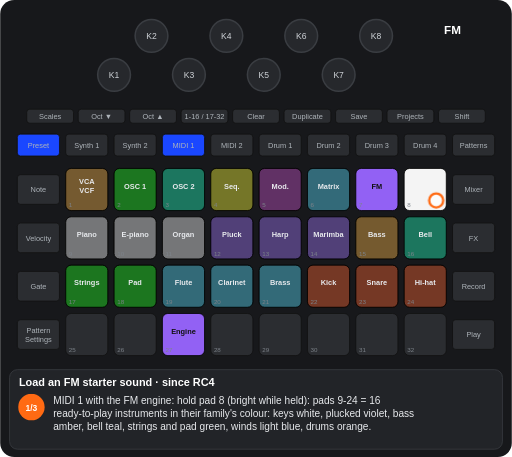
t = 0.00 s
t = 1.25 s: frame unchanged from t = 0.00 s, image omitted
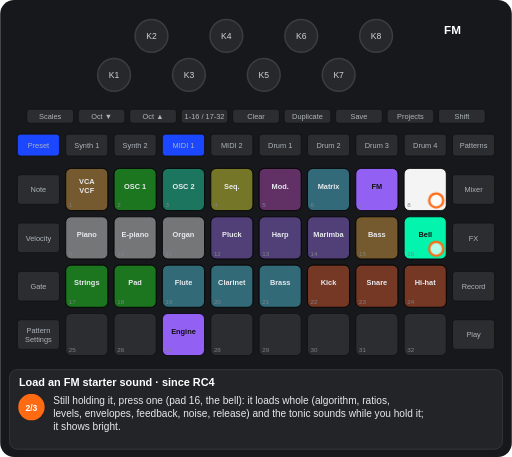
t = 2.50 s
t = 3.75 s: frame unchanged from t = 2.50 s, image omitted
t = 5.00 s: frame unchanged from t = 2.50 s, image omitted
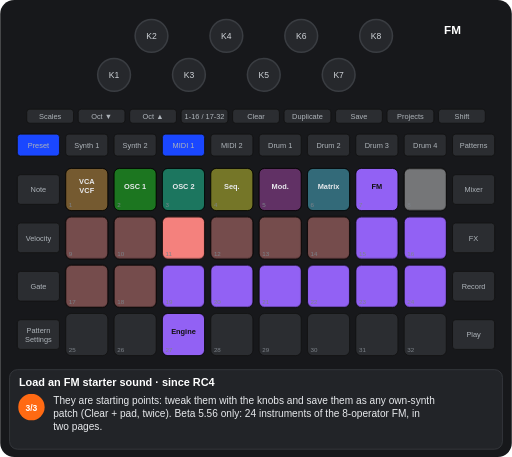
t = 6.25 s

The animated SVG that drew these frames (rendered in a browser with its animation timeline set to each time). Animation: 6 CSS @keyframes rules; one cycle of 7.50 s, repeats indefinitely.

<svg xmlns="http://www.w3.org/2000/svg" viewBox="0 0 656 586" width="656" height="586" font-family="Arial, Helvetica, sans-serif" role="img" aria-label="Load an FM starter sound · since RC4"><title>Load an FM starter sound · since RC4</title><style>.kb{fill:#26282c;stroke:#3a3d42;stroke-width:2}.kt{font-size:11px;fill:#cfd3d8;text-anchor:middle}.u{fill:#2b2d31;stroke:#111}.bt{font-size:9.5px;fill:#aeb4ba;text-anchor:middle}.pn{font-size:8px;fill:#7d838a}.pl{font-size:9.5px;font-weight:bold;text-anchor:middle}.kl{font-size:10px;fill:#cfd3d8;text-anchor:middle}.fg{fill:#fff;fill-opacity:.7;stroke:#ff6a13;stroke-width:3}.fo{fill:none;stroke:#ff6a13;stroke-width:3}.ta{fill:none;stroke:#ff6a13;stroke-width:3}.vw{font-size:15px;font-weight:bold;fill:#fff;text-anchor:middle}.ti{font-size:14px;font-weight:bold;fill:#fff}.cp{font-size:13px;fill:#e8eaed}.sn{font-size:11px;font-weight:bold;fill:#fff;text-anchor:middle}.b{animation:b .6s step-end infinite}@keyframes b{0%{opacity:1}50%{opacity:0}100%{opacity:0}}.v{animation:v 1.2s ease-in-out infinite}@keyframes v{0%{opacity:1}50%{opacity:.3}100%{opacity:1}}.g0{animation:kg0 7500ms step-end infinite}@keyframes kg0{0%{opacity:1}66.667%{opacity:0}100%{opacity:0}}.g1{animation:kg1 7500ms step-end infinite}@keyframes kg1{0%{opacity:1}33.333%{opacity:0}100%{opacity:0}}.g2{animation:kg2 7500ms step-end infinite;opacity:0}@keyframes kg2{0%{opacity:0}33.333%{opacity:1}66.667%{opacity:0}100%{opacity:0}}.g3{animation:kg3 7500ms step-end infinite;opacity:0}@keyframes kg3{0%{opacity:0}66.667%{opacity:1}100%{opacity:1}}</style><rect width="656" height="586" rx="18" fill="#17181b"/><circle cx="146" cy="96" r="21" class="kb"/><text x="146" y="100" class="kt">K1</text><circle cx="194" cy="46" r="21" class="kb"/><text x="194" y="50" class="kt">K2</text><circle cx="242" cy="96" r="21" class="kb"/><text x="242" y="100" class="kt">K3</text><circle cx="290" cy="46" r="21" class="kb"/><text x="290" y="50" class="kt">K4</text><circle cx="338" cy="96" r="21" class="kb"/><text x="338" y="100" class="kt">K5</text><circle cx="386" cy="46" r="21" class="kb"/><text x="386" y="50" class="kt">K6</text><circle cx="434" cy="96" r="21" class="kb"/><text x="434" y="100" class="kt">K7</text><circle cx="482" cy="46" r="21" class="kb"/><text x="482" y="50" class="kt">K8</text><rect x="34" y="140" width="60" height="18" rx="4" class="u"/><text x="64" y="152.5" class="bt">Scales</text><rect x="100" y="140" width="60" height="18" rx="4" class="u"/><text x="130" y="152.5" class="bt">Oct ▼</text><rect x="166" y="140" width="60" height="18" rx="4" class="u"/><text x="196" y="152.5" class="bt">Oct ▲</text><rect x="232" y="140" width="60" height="18" rx="4" class="u"/><text x="262" y="152.5" class="bt">1-16 / 17-32</text><rect x="298" y="140" width="60" height="18" rx="4" class="u"/><text x="328" y="152.5" class="bt">Clear</text><rect x="364" y="140" width="60" height="18" rx="4" class="u"/><text x="394" y="152.5" class="bt">Duplicate</text><rect x="430" y="140" width="60" height="18" rx="4" class="u"/><text x="460" y="152.5" class="bt">Save</text><rect x="496" y="140" width="60" height="18" rx="4" class="u"/><text x="526" y="152.5" class="bt">Projects</text><rect x="562" y="140" width="60" height="18" rx="4" class="u"/><text x="592" y="152.5" class="bt">Shift</text><rect x="22" y="172" width="54" height="28" rx="4" class="u"/><text x="49" y="189.5" class="bt">Preset</text><rect x="84" y="172" width="54" height="28" rx="4" class="u"/><text x="111" y="189.5" class="bt">Synth 1</text><rect x="146" y="172" width="54" height="28" rx="4" class="u"/><text x="173" y="189.5" class="bt">Synth 2</text><rect x="208" y="172" width="54" height="28" rx="4" class="u"/><text x="235" y="189.5" class="bt">MIDI 1</text><rect x="270" y="172" width="54" height="28" rx="4" class="u"/><text x="297" y="189.5" class="bt">MIDI 2</text><rect x="332" y="172" width="54" height="28" rx="4" class="u"/><text x="359" y="189.5" class="bt">Drum 1</text><rect x="394" y="172" width="54" height="28" rx="4" class="u"/><text x="421" y="189.5" class="bt">Drum 2</text><rect x="456" y="172" width="54" height="28" rx="4" class="u"/><text x="483" y="189.5" class="bt">Drum 3</text><rect x="518" y="172" width="54" height="28" rx="4" class="u"/><text x="545" y="189.5" class="bt">Drum 4</text><rect x="580" y="172" width="54" height="28" rx="4" class="u"/><text x="607" y="189.5" class="bt">Patterns</text><rect x="22" y="224" width="54" height="38" rx="4" class="u"/><text x="49" y="246.5" class="bt">Note</text><rect x="580" y="224" width="54" height="38" rx="4" class="u"/><text x="607" y="246.5" class="bt">Mixer</text><rect x="22" y="286" width="54" height="38" rx="4" class="u"/><text x="49" y="308.5" class="bt">Velocity</text><rect x="580" y="286" width="54" height="38" rx="4" class="u"/><text x="607" y="308.5" class="bt">FX</text><rect x="22" y="348" width="54" height="38" rx="4" class="u"/><text x="49" y="370.5" class="bt">Gate</text><rect x="580" y="348" width="54" height="38" rx="4" class="u"/><text x="607" y="370.5" class="bt">Record</text><rect x="22" y="410" width="54" height="38" rx="4" class="u"/><text x="49" y="427" class="bt">Pattern</text><text x="49" y="438" class="bt">Settings</text><rect x="580" y="410" width="54" height="38" rx="4" class="u"/><text x="607" y="432.5" class="bt">Play</text><rect x="84" y="216" width="54" height="54" rx="7" class="u"/><rect x="146" y="216" width="54" height="54" rx="7" class="u"/><rect x="208" y="216" width="54" height="54" rx="7" class="u"/><rect x="270" y="216" width="54" height="54" rx="7" class="u"/><rect x="332" y="216" width="54" height="54" rx="7" class="u"/><rect x="394" y="216" width="54" height="54" rx="7" class="u"/><rect x="456" y="216" width="54" height="54" rx="7" class="u"/><rect x="518" y="216" width="54" height="54" rx="7" class="u"/><rect x="84" y="278" width="54" height="54" rx="7" class="u"/><rect x="146" y="278" width="54" height="54" rx="7" class="u"/><rect x="208" y="278" width="54" height="54" rx="7" class="u"/><rect x="270" y="278" width="54" height="54" rx="7" class="u"/><rect x="332" y="278" width="54" height="54" rx="7" class="u"/><rect x="394" y="278" width="54" height="54" rx="7" class="u"/><rect x="456" y="278" width="54" height="54" rx="7" class="u"/><rect x="518" y="278" width="54" height="54" rx="7" class="u"/><rect x="84" y="340" width="54" height="54" rx="7" class="u"/><rect x="146" y="340" width="54" height="54" rx="7" class="u"/><rect x="208" y="340" width="54" height="54" rx="7" class="u"/><rect x="270" y="340" width="54" height="54" rx="7" class="u"/><rect x="332" y="340" width="54" height="54" rx="7" class="u"/><rect x="394" y="340" width="54" height="54" rx="7" class="u"/><rect x="456" y="340" width="54" height="54" rx="7" class="u"/><rect x="518" y="340" width="54" height="54" rx="7" class="u"/><rect x="84" y="402" width="54" height="54" rx="7" class="u"/><rect x="146" y="402" width="54" height="54" rx="7" class="u"/><rect x="208" y="402" width="54" height="54" rx="7" class="u"/><rect x="270" y="402" width="54" height="54" rx="7" class="u"/><rect x="332" y="402" width="54" height="54" rx="7" class="u"/><rect x="394" y="402" width="54" height="54" rx="7" class="u"/><rect x="456" y="402" width="54" height="54" rx="7" class="u"/><rect x="518" y="402" width="54" height="54" rx="7" class="u"/><rect x="84" y="216" width="54" height="54" rx="7" fill="#ffaf2f" fill-opacity="0.35" stroke="#000"/><text x="111" y="236" class="pl" fill="#e8eaed">VCA</text><text x="111" y="248" class="pl" fill="#e8eaed">VCF</text><rect x="146" y="216" width="54" height="54" rx="7" fill="#00ff00" fill-opacity="0.35" stroke="#000"/><text x="173" y="242" class="pl" fill="#e8eaed">OSC 1</text><rect x="208" y="216" width="54" height="54" rx="7" fill="#00ffb5" fill-opacity="0.35" stroke="#000"/><text x="235" y="242" class="pl" fill="#e8eaed">OSC 2</text><rect x="270" y="216" width="54" height="54" rx="7" fill="#ffff19" fill-opacity="0.35" stroke="#000"/><text x="297" y="242" class="pl" fill="#e8eaed">Seq.</text><rect x="332" y="216" width="54" height="54" rx="7" fill="#c63ac6" fill-opacity="0.35" stroke="#000"/><text x="359" y="242" class="pl" fill="#e8eaed">Mod.</text><rect x="394" y="216" width="54" height="54" rx="7" fill="#44ddff" fill-opacity="0.35" stroke="#000"/><text x="421" y="242" class="pl" fill="#e8eaed">Matrix</text><rect x="456" y="216" width="54" height="54" rx="7" fill="#9865ff" fill-opacity="0.95" stroke="#000"/><text x="483" y="242" class="pl" fill="#111">FM</text><rect x="208" y="402" width="54" height="54" rx="7" fill="#9865ff" fill-opacity="0.95" stroke="#000"/><text x="235" y="428" class="pl" fill="#111">Engine</text><g class="g0"><rect x="518" y="216" width="54" height="54" rx="7" fill="#ffffff" fill-opacity="0.95" stroke="#000"/><rect x="84" y="278" width="54" height="54" rx="7" fill="#ffffff" fill-opacity="0.35" stroke="#000"/><text x="111" y="304" class="pl" fill="#e8eaed">Piano</text><rect x="146" y="278" width="54" height="54" rx="7" fill="#ffffff" fill-opacity="0.35" stroke="#000"/><text x="173" y="304" class="pl" fill="#e8eaed">E-piano</text><rect x="208" y="278" width="54" height="54" rx="7" fill="#ffffff" fill-opacity="0.35" stroke="#000"/><text x="235" y="304" class="pl" fill="#e8eaed">Organ</text><rect x="270" y="278" width="54" height="54" rx="7" fill="#9865ff" fill-opacity="0.35" stroke="#000"/><text x="297" y="304" class="pl" fill="#e8eaed">Pluck</text><rect x="332" y="278" width="54" height="54" rx="7" fill="#9865ff" fill-opacity="0.35" stroke="#000"/><text x="359" y="304" class="pl" fill="#e8eaed">Harp</text><rect x="394" y="278" width="54" height="54" rx="7" fill="#9865ff" fill-opacity="0.35" stroke="#000"/><text x="421" y="304" class="pl" fill="#e8eaed">Marimba</text><rect x="456" y="278" width="54" height="54" rx="7" fill="#ffaf2f" fill-opacity="0.35" stroke="#000"/><text x="483" y="304" class="pl" fill="#e8eaed">Bass</text><rect x="84" y="340" width="54" height="54" rx="7" fill="#00ff00" fill-opacity="0.35" stroke="#000"/><text x="111" y="366" class="pl" fill="#e8eaed">Strings</text><rect x="146" y="340" width="54" height="54" rx="7" fill="#00ff00" fill-opacity="0.35" stroke="#000"/><text x="173" y="366" class="pl" fill="#e8eaed">Pad</text><rect x="208" y="340" width="54" height="54" rx="7" fill="#44ddff" fill-opacity="0.35" stroke="#000"/><text x="235" y="366" class="pl" fill="#e8eaed">Flute</text><rect x="270" y="340" width="54" height="54" rx="7" fill="#44ddff" fill-opacity="0.35" stroke="#000"/><text x="297" y="366" class="pl" fill="#e8eaed">Clarinet</text><rect x="332" y="340" width="54" height="54" rx="7" fill="#44ddff" fill-opacity="0.35" stroke="#000"/><text x="359" y="366" class="pl" fill="#e8eaed">Brass</text><rect x="394" y="340" width="54" height="54" rx="7" fill="#ff4e13" fill-opacity="0.35" stroke="#000"/><text x="421" y="366" class="pl" fill="#e8eaed">Kick</text><rect x="456" y="340" width="54" height="54" rx="7" fill="#ff4e13" fill-opacity="0.35" stroke="#000"/><text x="483" y="366" class="pl" fill="#e8eaed">Snare</text><rect x="518" y="340" width="54" height="54" rx="7" fill="#ff4e13" fill-opacity="0.35" stroke="#000"/><text x="545" y="366" class="pl" fill="#e8eaed">Hi-hat</text></g><g class="g1"><rect x="518" y="278" width="54" height="54" rx="7" fill="#00ffb5" fill-opacity="0.35" stroke="#000"/><text x="545" y="304" class="pl" fill="#e8eaed">Bell</text></g><g class="g2"><rect x="518" y="278" width="54" height="54" rx="7" fill="#00ffb5" fill-opacity="0.95" stroke="#000"/><text x="545" y="304" class="pl" fill="#111">Bell</text></g><g class="g3"><rect x="518" y="216" width="54" height="54" rx="7" fill="#ffffff" fill-opacity="0.35" stroke="#000"/><rect x="84" y="278" width="54" height="54" rx="7" fill="#ff8682" fill-opacity="0.35" stroke="#000"/><rect x="146" y="278" width="54" height="54" rx="7" fill="#ff8682" fill-opacity="0.35" stroke="#000"/><rect x="208" y="278" width="54" height="54" rx="7" fill="#ff8682" fill-opacity="0.95" stroke="#000"/><rect x="270" y="278" width="54" height="54" rx="7" fill="#ff8682" fill-opacity="0.35" stroke="#000"/><rect x="332" y="278" width="54" height="54" rx="7" fill="#ff8682" fill-opacity="0.35" stroke="#000"/><rect x="394" y="278" width="54" height="54" rx="7" fill="#ff8682" fill-opacity="0.35" stroke="#000"/><rect x="456" y="278" width="54" height="54" rx="7" fill="#9865ff" fill-opacity="0.95" stroke="#000"/><rect x="518" y="278" width="54" height="54" rx="7" fill="#9865ff" fill-opacity="0.95" stroke="#000"/><rect x="84" y="340" width="54" height="54" rx="7" fill="#ff8682" fill-opacity="0.35" stroke="#000"/><rect x="146" y="340" width="54" height="54" rx="7" fill="#ff8682" fill-opacity="0.35" stroke="#000"/><rect x="208" y="340" width="54" height="54" rx="7" fill="#9865ff" fill-opacity="0.95" stroke="#000"/><rect x="270" y="340" width="54" height="54" rx="7" fill="#9865ff" fill-opacity="0.95" stroke="#000"/><rect x="332" y="340" width="54" height="54" rx="7" fill="#9865ff" fill-opacity="0.95" stroke="#000"/><rect x="394" y="340" width="54" height="54" rx="7" fill="#9865ff" fill-opacity="0.95" stroke="#000"/><rect x="456" y="340" width="54" height="54" rx="7" fill="#9865ff" fill-opacity="0.95" stroke="#000"/><rect x="518" y="340" width="54" height="54" rx="7" fill="#9865ff" fill-opacity="0.95" stroke="#000"/></g><text x="88" y="266" class="pn">1</text><text x="150" y="266" class="pn">2</text><text x="212" y="266" class="pn">3</text><text x="274" y="266" class="pn">4</text><text x="336" y="266" class="pn">5</text><text x="398" y="266" class="pn">6</text><text x="460" y="266" class="pn">7</text><text x="522" y="266" class="pn">8</text><text x="88" y="328" class="pn">9</text><text x="150" y="328" class="pn">10</text><text x="212" y="328" class="pn">11</text><text x="274" y="328" class="pn">12</text><text x="336" y="328" class="pn">13</text><text x="398" y="328" class="pn">14</text><text x="460" y="328" class="pn">15</text><text x="522" y="328" class="pn">16</text><text x="88" y="390" class="pn">17</text><text x="150" y="390" class="pn">18</text><text x="212" y="390" class="pn">19</text><text x="274" y="390" class="pn">20</text><text x="336" y="390" class="pn">21</text><text x="398" y="390" class="pn">22</text><text x="460" y="390" class="pn">23</text><text x="522" y="390" class="pn">24</text><text x="88" y="452" class="pn">25</text><text x="150" y="452" class="pn">26</text><text x="212" y="452" class="pn">27</text><text x="274" y="452" class="pn">28</text><text x="336" y="452" class="pn">29</text><text x="398" y="452" class="pn">30</text><text x="460" y="452" class="pn">31</text><text x="522" y="452" class="pn">32</text><rect x="208" y="172" width="54" height="28" rx="4" fill="#1a47ff" stroke="#111"/><text x="235" y="189.5" class="bt" fill="#e8eaed">MIDI 1</text><rect x="22" y="172" width="54" height="28" rx="4" fill="#1a47ff" stroke="#111"/><text x="49" y="189.5" class="bt" fill="#e8eaed">Preset</text><text x="580" y="44" class="vw">FM</text><g class="g0"><circle cx="559" cy="257" r="9" class="fg"/></g><g class="g2"><circle cx="559" cy="319" r="9" class="fg"/></g><rect x="12" y="474" width="632" height="102" rx="10" fill="#222428" stroke="#3a3d42"/><text x="24" y="495" class="ti">Load an FM starter sound · since RC4</text><g class="g1"><circle cx="40" cy="522" r="17" fill="#ff6a13"/><text x="40" y="526.5" class="sn">1/3</text><text x="68" y="518" class="cp">MIDI 1 with the FM engine: hold pad 8 (bright while held): pads 9-24 = 16</text><text x="68" y="535" class="cp">ready-to-play instruments in their family's colour: keys white, plucked violet, bass</text><text x="68" y="552" class="cp">amber, bell teal, strings and pad green, winds light blue, drums orange.</text></g><g class="g2"><circle cx="40" cy="522" r="17" fill="#ff6a13"/><text x="40" y="526.5" class="sn">2/3</text><text x="68" y="518" class="cp">Still holding it, press one (pad 16, the bell): it loads whole (algorithm, ratios,</text><text x="68" y="535" class="cp">levels, envelopes, feedback, noise, release) and the tonic sounds while you hold it;</text><text x="68" y="552" class="cp">it shows bright.</text></g><g class="g3"><circle cx="40" cy="522" r="17" fill="#ff6a13"/><text x="40" y="526.5" class="sn">3/3</text><text x="68" y="518" class="cp">They are starting points: tweak them with the knobs and save them as any own-synth</text><text x="68" y="535" class="cp">patch (Clear + pad, twice). Beta 5.56 only: 24 instruments of the 8-operator FM, in</text><text x="68" y="552" class="cp">two pages.</text></g></svg>
